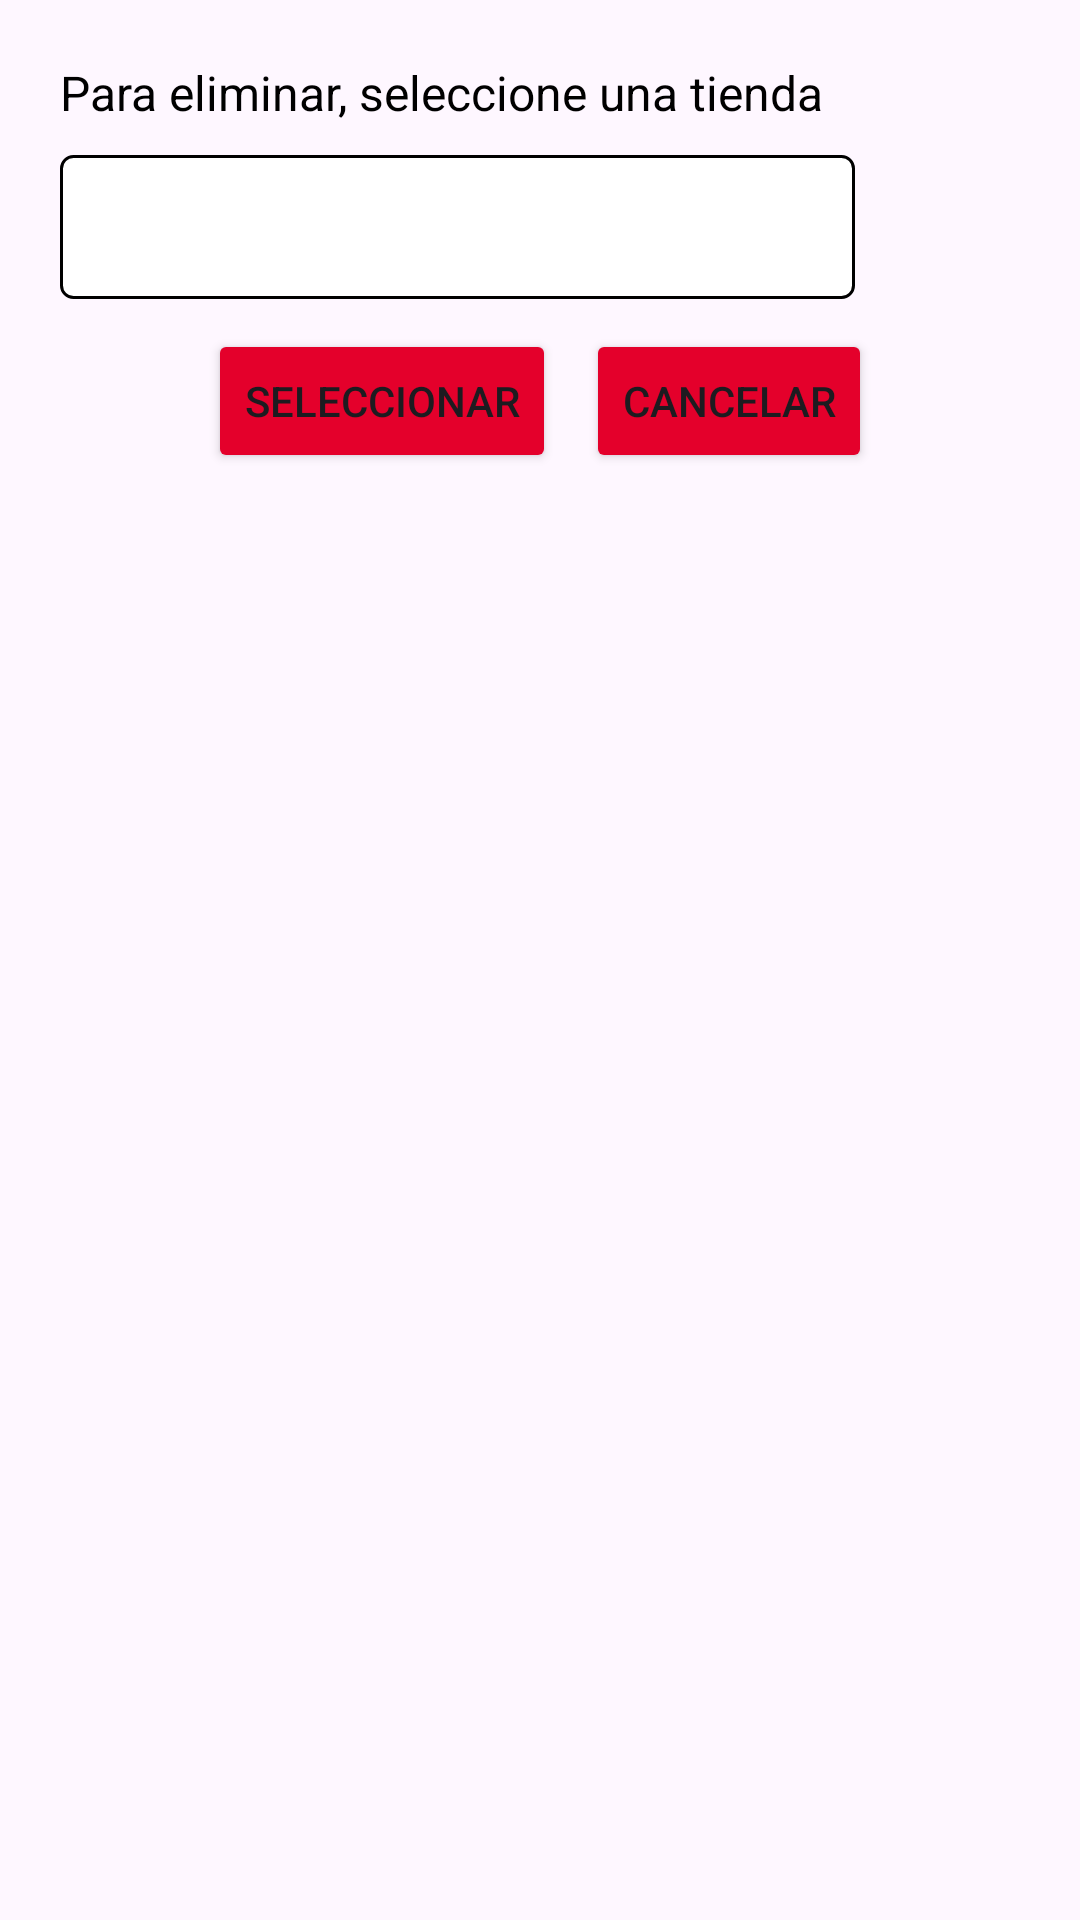

Reconstruct the res/layout file that produces this screen, plus the resources it refers to.
<!-- AndroidManifest.xml: application theme Theme.ClaroRecargasApp -->
<!-- res/layout/dialog_seleccionar_tienda_eliminar.xml -->
<LinearLayout xmlns:android="http://schemas.android.com/apk/res/android"
    android:layout_width="wrap_content"
    android:layout_height="wrap_content"
    android:orientation="vertical"
    android:padding="20dp">

    <TextView
        android:id="@+id/textSeleccionarTienda"
        android:layout_width="wrap_content"
        android:layout_height="wrap_content"
        android:text="Para eliminar, seleccione una tienda"
        android:textSize="16sp"
        android:textColor="@android:color/black"
        android:layout_marginBottom="10dp" />

    <Spinner
        android:id="@+id/spinnerTiendas"
        android:layout_width="265dp"
        android:layout_height="48dp"
        android:background="@drawable/spinner_border" />

    <LinearLayout
        android:layout_width="match_parent"
        android:layout_height="wrap_content"
        android:orientation="horizontal"
        android:gravity="center"
        android:layout_marginTop="10dp">

        <Button
            android:id="@+id/btnSeleccionar"
            android:layout_width="wrap_content"
            android:layout_height="wrap_content"
            android:text="Seleccionar"
            android:backgroundTint="#E4002B"
            android:layout_marginEnd="10dp" />

        <Button
            android:id="@+id/btnCancelar"
            android:layout_width="wrap_content"
            android:layout_height="wrap_content"
            android:backgroundTint="#E4002B"
            android:text="Cancelar" />
    </LinearLayout>
</LinearLayout>
<!-- resources referenced by this layout -->
<resources>
  <!-- drawable spinner_border (drawable) -->
  <?xml version="1.0" encoding="utf-8"?>
  <shape xmlns:android="http://schemas.android.com/apk/res/android">
      <solid android:color="#FFFFFF" /> 
      <stroke
          android:width="1dp"
          android:color="#000000" /> 
      <corners android:radius="4dp"/> 
      <padding
          android:left="4dp"
          android:top="4dp"
          android:right="4dp"
          android:bottom="4dp" />
  </shape>
  <style name="Theme.ClaroRecargasApp" parent="Base.Theme.ClaroRecargasApp">
          
          <item name="android:windowFullscreen">true</item>
      </style>
  <style name="Base.Theme.ClaroRecargasApp" parent="Theme.Material3.DayNight.NoActionBar">
          
          
      </style>
</resources>
